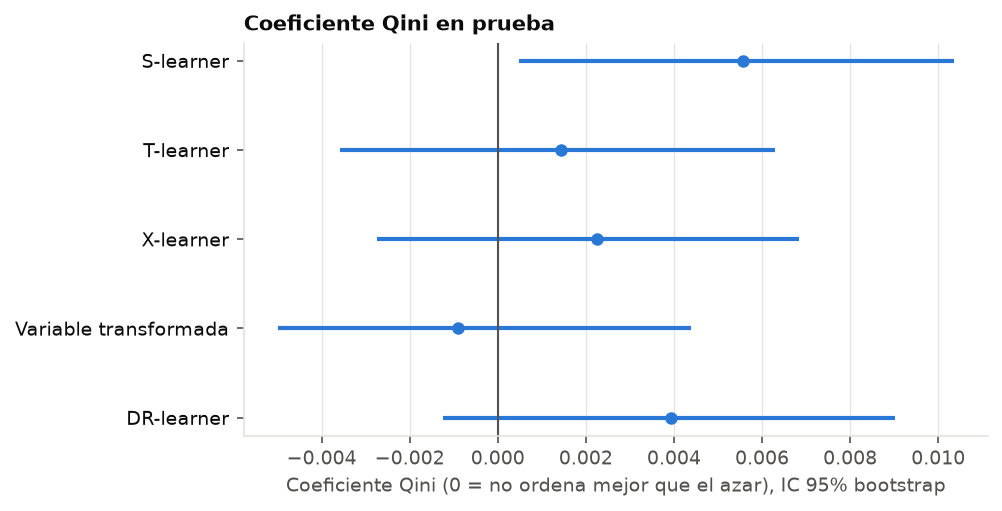

Data behind this chart, as committed beside it:
metodo, qini, ic_inf, ic_sup, prob_qini_positivo, dif_vs_elegido_ic_inf, dif_vs_elegido_ic_sup, qini_cv, segundos
S-learner, 0.005574, 0.000493, 0.01036, 0.984, -0.001482, 0.008514, 0.001725, 0.1893
T-learner, 0.001439, -0.003578, 0.006304, 0.696, -0.004693, 0.003313, -0.000732, 0.2683
X-learner, 0.002246, -0.002750, 0.006829, 0.786, 0.000000, 0.000000, 0.003187, 0.4452
Variable transformada, -0.000901, -0.004998, 0.004393, 0.336, -0.009363, 0.003210, 0.002017, 0.0454
DR-learner, 0.003928, -0.001244, 0.009021, 0.934, -0.002961, 0.006800, 0.002827, 1.275
